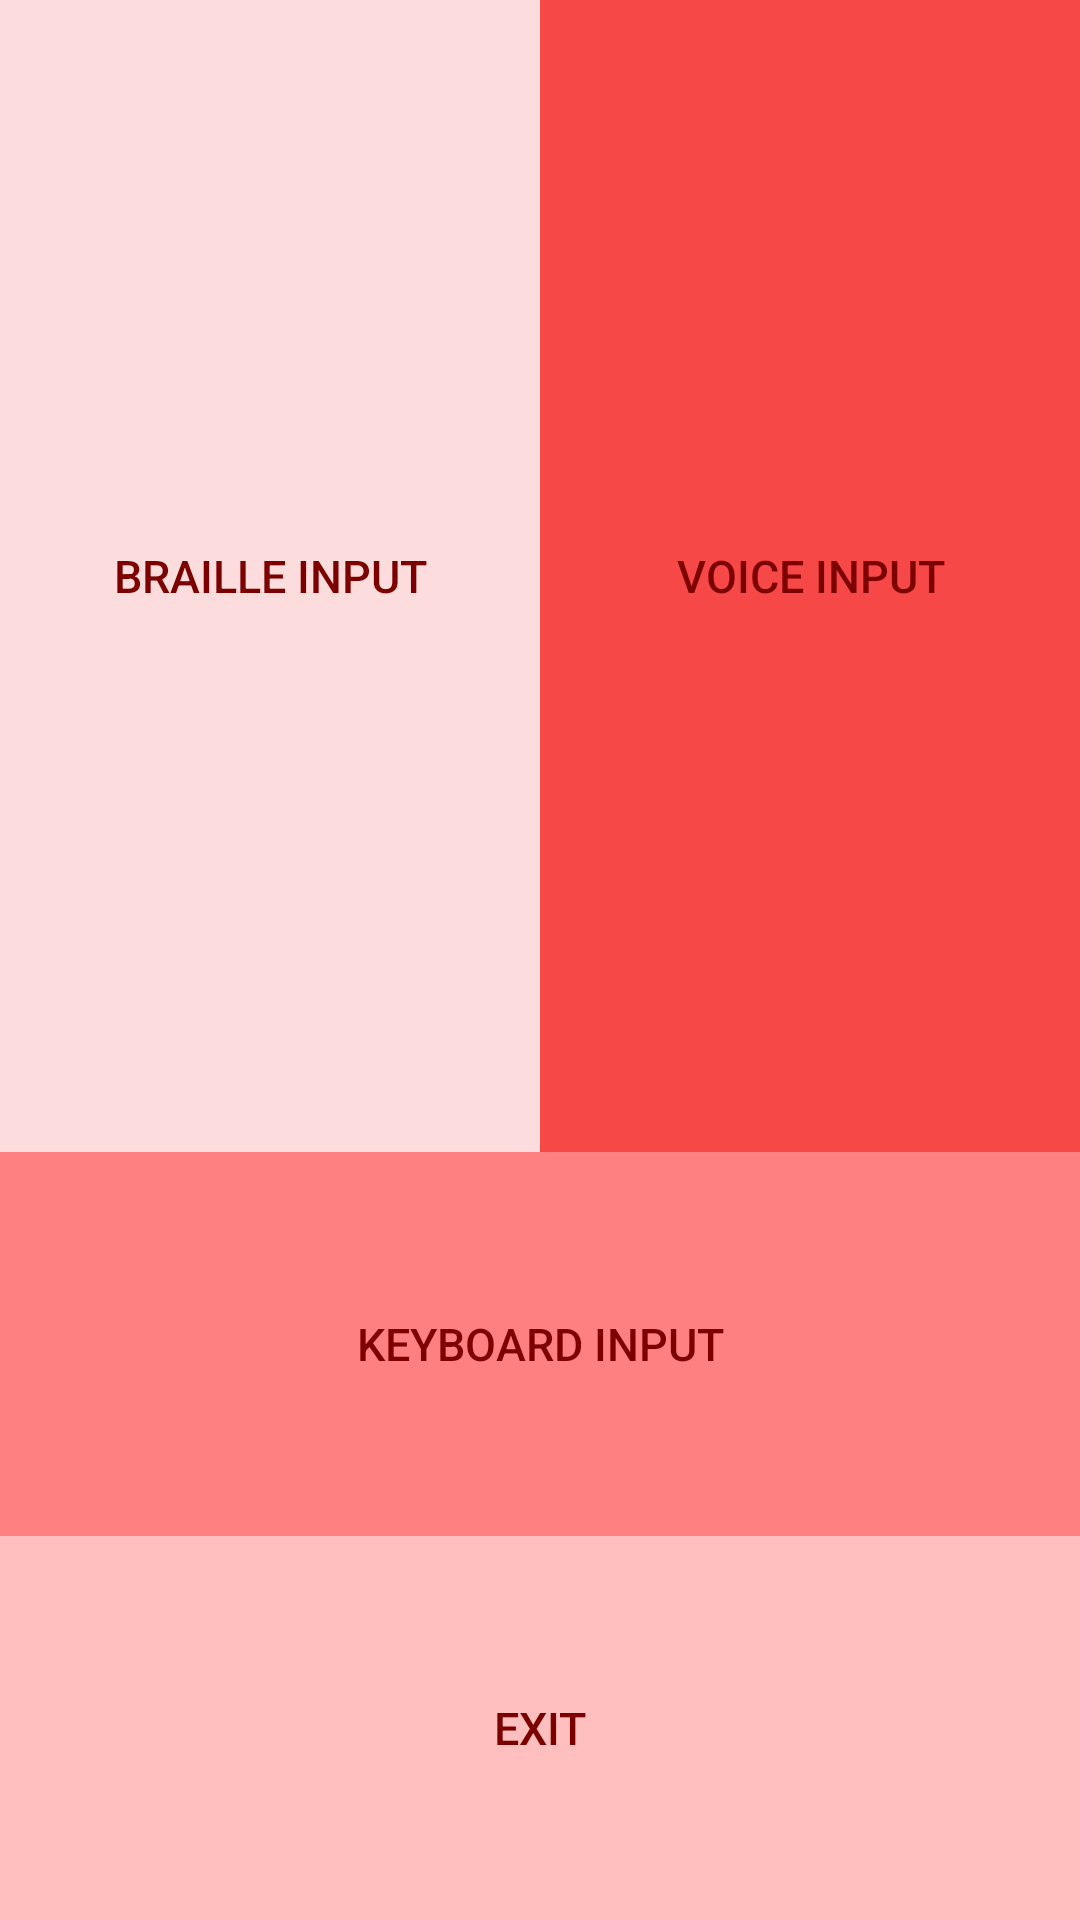

Produce the Android XML layout that renders to this screen, including the resource entries it uses.
<!-- AndroidManifest.xml: application theme AppTheme -->
<!-- res/layout/activity_main.xml -->
<LinearLayout xmlns:android="http://schemas.android.com/apk/res/android"
    xmlns:tools="http://schemas.android.com/tools" android:layout_width="match_parent"
    android:layout_height="match_parent"
    android:paddingLeft="0dp"
    android:paddingRight="0dp"
    android:paddingTop="0dp"
    android:id="@+id/frontpage_layout"
    android:orientation="vertical"
    android:layout_weight="5"
    android:paddingBottom="0dp" tools:context=".MainActivity">

    <LinearLayout
        android:layout_width="match_parent"
        android:layout_height="match_parent"
        android:orientation="horizontal"
        android:weightSum="2"
        android:layout_weight="1">

        <Button
            android:layout_width="match_parent"
            android:layout_height="match_parent"
            android:text="Braille input"
            android:id="@+id/braille_button"
            android:layout_alignParentStart="true"
            android:layout_alignParentEnd="true"
            android:height="80dp"
            android:layout_weight="1"
            style="?android:attr/borderlessButtonStyle"
            android:textColor="#7C0000" android:textSize="15dp"
            android:background="@drawable/but_6" />

        <Button
            android:layout_width="match_parent"
            android:layout_height="match_parent"
            android:text="Voice input"
            android:id="@+id/voice_button"
            android:height="80dp"
            android:layout_below="@+id/braille_button"
            android:layout_alignParentEnd="true"
            android:layout_alignParentStart="true"
            style="?android:attr/borderlessButtonStyle"
            android:textColor="#7C0000" android:textSize="15dp"
            android:layout_weight="1"
            android:background="@drawable/but2" />

    </LinearLayout>

    <Button
        android:layout_width="match_parent"
        android:layout_height="match_parent"
        android:text="Keyboard input"
        android:id="@+id/keyboard_button"
        android:height="80dp"
        android:layout_below="@+id/voice_button"
        android:layout_alignParentEnd="true"
        android:layout_alignParentStart="true"
        style="?android:attr/borderlessButtonStyle"
        android:textColor="#7C0000" android:textSize="15dp"
        android:layout_weight="2"
        android:background="@drawable/but_3" />

    <Button
        android:layout_width="match_parent"
        android:layout_height="match_parent"
        android:text="Exit"
        android:id="@+id/exitbut"
        android:height="80dp"
        android:layout_below="@+id/voice_button"
        android:layout_alignParentEnd="true"
        android:layout_alignParentStart="true"
        style="?android:attr/borderlessButtonStyle"
        android:textColor="#7C0000" android:textSize="15dp"
        android:layout_weight="2"
        android:background="@drawable/but_4" />

</LinearLayout>
<!-- resources referenced by this layout -->
<resources>
  <!-- drawable but2: png bitmap (drawable, 459 bytes) -->
  <!-- drawable but_3: png bitmap (drawable, 457 bytes) -->
  <!-- drawable but_4: png bitmap (drawable, 458 bytes) -->
  <!-- drawable but_6: png bitmap (drawable, 458 bytes) -->
  <style name="AppTheme" parent="android:Theme.Material.Light.DarkActionBar">
  
      </style>
</resources>
